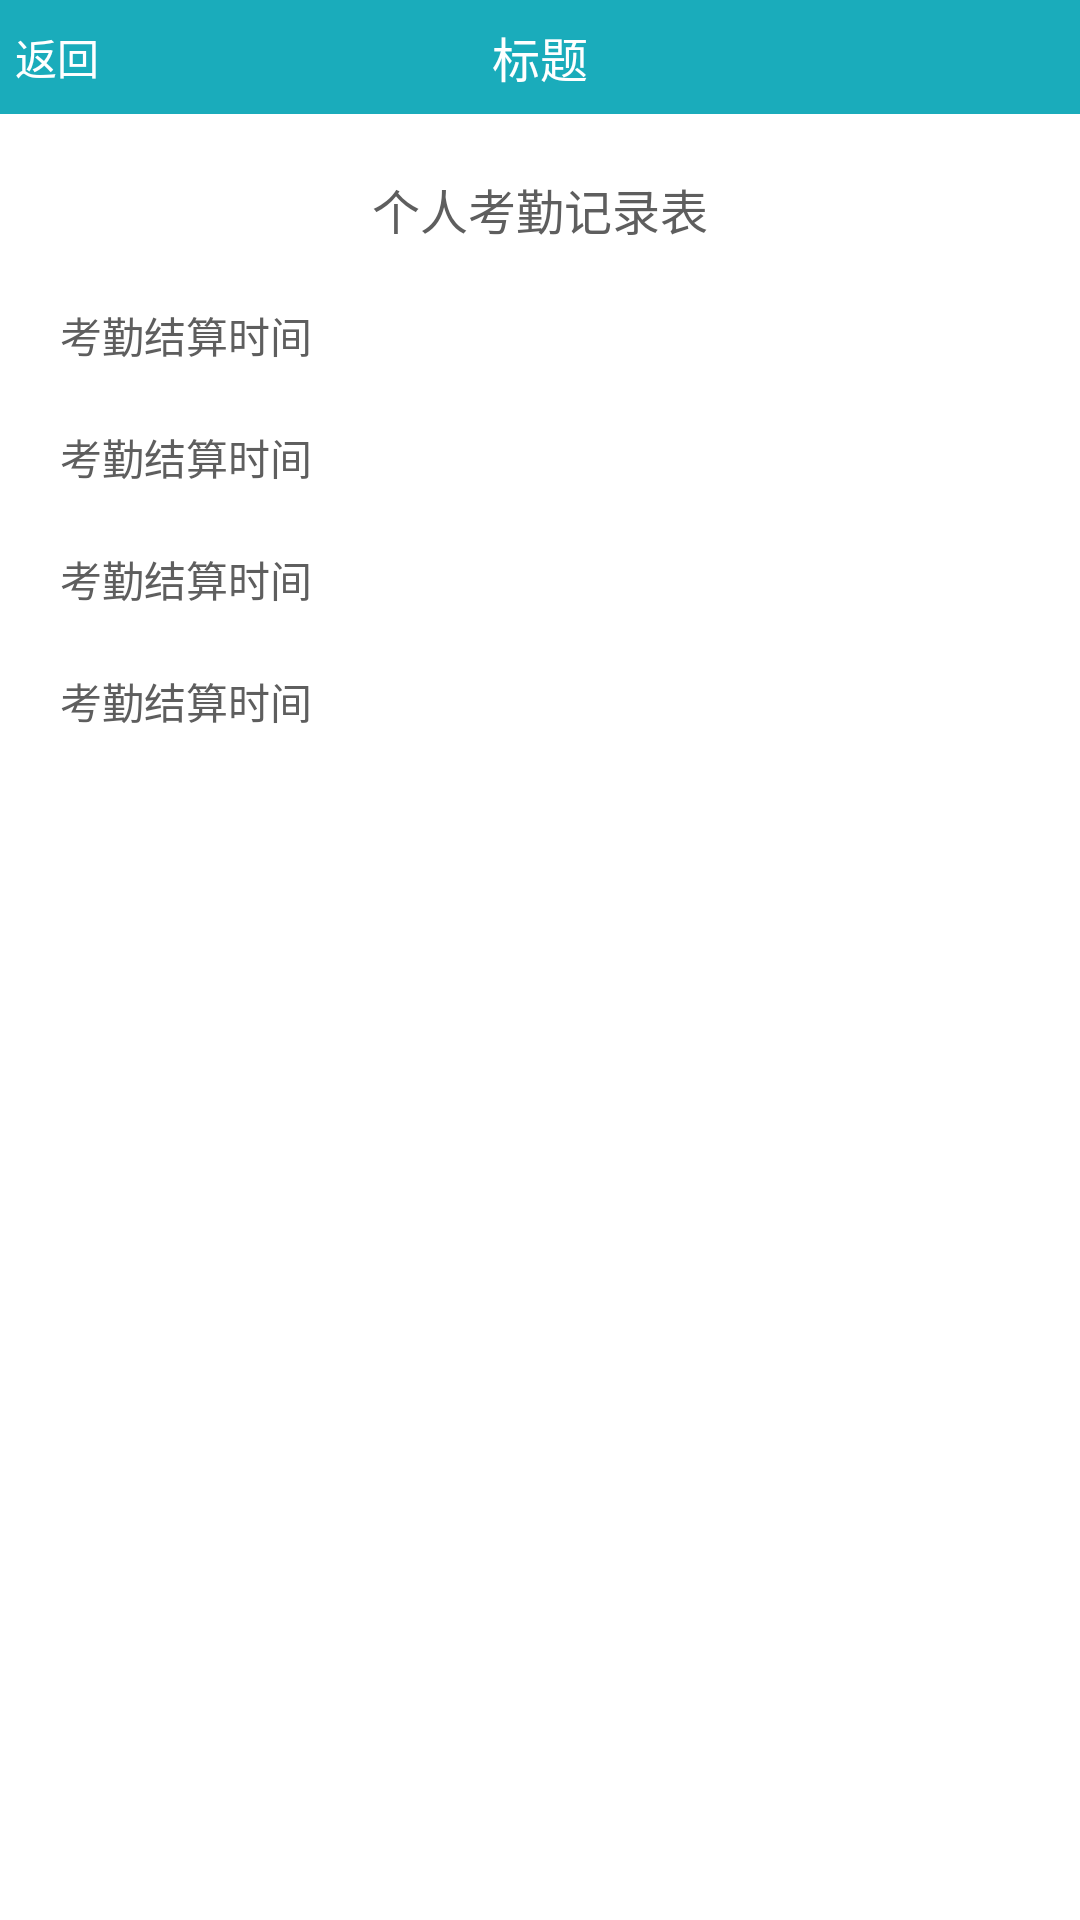

Layout XML and referenced resources for this Android screen:
<!-- AndroidManifest.xml: application theme AppTheme -->
<!-- res/layout/activity_notice_detail.xml -->
<?xml version="1.0" encoding="utf-8"?>
<LinearLayout xmlns:android="http://schemas.android.com/apk/res/android"
    android:layout_width="match_parent"
    android:layout_height="match_parent"
    android:background="@color/white"
    android:orientation="vertical">

    <include layout="@layout/title_layout" />

    <LinearLayout
        android:padding="@dimen/btn_margin"
        android:orientation="vertical"
        android:layout_width="match_parent"
        android:layout_height="match_parent">

        <TextView
            android:layout_gravity="center_horizontal"
            android:text="个人考勤记录表"
            android:textSize="@dimen/txt_normal_bg_size"
           style="@style/txt_black_style" />

        <TextView
            android:layout_marginTop="@dimen/btn_margin"
            android:text="考勤结算时间"
            style="@style/txt_black_style" />
        <TextView
            android:layout_marginTop="@dimen/btn_margin"
            android:text="考勤结算时间"
            style="@style/txt_black_style" />
        <TextView
            android:layout_marginTop="@dimen/btn_margin"
            android:text="考勤结算时间"
            style="@style/txt_black_style" />
        <TextView
            android:layout_marginTop="@dimen/btn_margin"
            android:text="考勤结算时间"
            style="@style/txt_black_style" />

    </LinearLayout>

</LinearLayout>
<!-- res/layout/title_layout.xml (included above) -->
<?xml version="1.0" encoding="utf-8"?>
<RelativeLayout xmlns:android="http://schemas.android.com/apk/res/android"
    android:layout_width="match_parent"
    android:layout_height="@dimen/btn_height"
    android:background="@color/textview_blue"
    android:orientation="vertical">

    <TextView
        android:id="@+id/tv_back"
        android:layout_width="wrap_content"
        android:layout_height="match_parent"
        android:layout_marginLeft="5dp"
        android:drawableLeft="@mipmap/ic_back"
        android:drawablePadding="5dp"
        android:gravity="center_vertical"
        android:text="返回"
        android:textColor="@color/white"
        android:textSize="@dimen/txt_normal_size" />

    <TextView
        android:id="@+id/tv_title"
        android:layout_width="wrap_content"
        android:layout_height="wrap_content"
        android:layout_centerInParent="true"
        android:text="标题"
        android:textSize="@dimen/txt_normal_bg_size"
        android:textColor="@color/white" />
</RelativeLayout>
<!-- resources referenced by this layout -->
<resources>
  <color name="textview_blue">#1AACBB</color>
  <color name="white">#FFFFFF</color>
  <dimen name="btn_height">38dp</dimen>
  <dimen name="btn_margin">20dp</dimen>
  <dimen name="txt_normal_bg_size">16dp</dimen>
  <dimen name="txt_normal_size">14dp</dimen>
  <style name="txt_black_style">
          <item name="android:layout_width">wrap_content</item>
          <item name="android:layout_height">wrap_content</item>
          <item name="android:textColor">@color/txt_black</item>
          <item name="android:textSize">@dimen/txt_normal_size</item>
      </style>
  <style name="AppTheme" parent="Theme.AppCompat.Light.DarkActionBar">
          
  
      </style>
  <color name="txt_black">#5E5E5E</color>
</resources>
